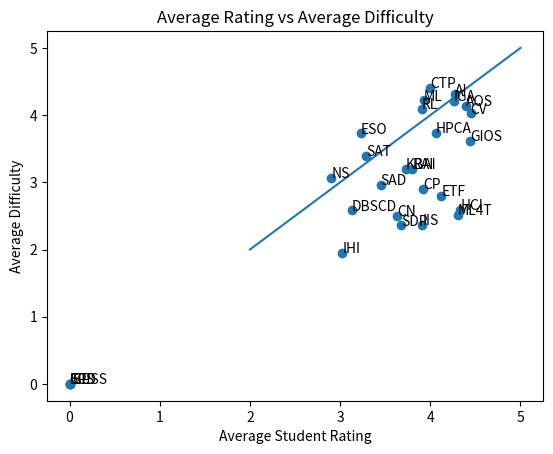
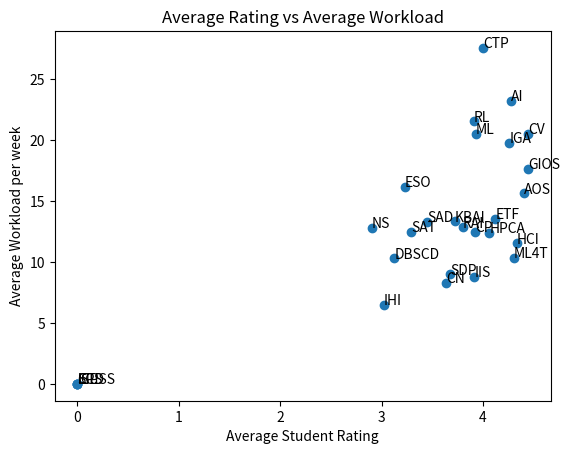
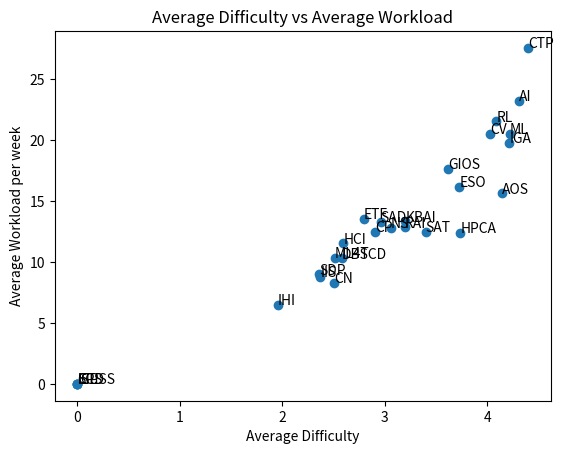

These figures' Python source, in order:
"""main.py

[redacted]
Date: July 11, 2019

This program's purpose is to plot each OMSCS course's Average Difficulty vs Average Rating and
Average Work vs Average Rating.

List = [(Course, Work, Difficulty, Rating)]

"""

import matplotlib.pyplot as plt

courses = [
    ('IIS', 8.763, 2.372, 3.913),
    ('GIOS', 17.645, 3.618, 4.442),
    ('AOS', 15.634, 4.141, 4.4),
    ('SCS', 0, 0, 0),
    ('CN', 8.268, 2.504, 3.634),
    ('NS', 12.829, 3.061, 2.902),
    ('ICPSS', 0, 0, 0),
    ('ISL', 0, 0, 0),
    ('HPCA', 12.415, 3.736, 4.061),
    ('ESO', 16.182, 3.727, 3.227),
    ('SDP', 8.982, 2.359, 3.679),
    ('SAD', 13.308, 2.959, 3.449),
    ('SAT', 12.482, 3.398, 3.291),
    ('DBSCD', 10.298, 2.583, 3.127),
    ('IHI', 6.473, 1.955, 3.023),
    ('ETF', 13.544, 2.797, 4.123),
    ('CP', 12.462, 2.907, 3.922),
    ('CV', 20.505, 4.027, 4.446),
    ('IGA', 19.754, 4.217, 4.261),
    ('AI', 23.22, 4.307, 4.273),
    ('HCI', 11.531, 2.594, 4.333),
    ('KBAI', 13.332, 3.2, 3.725),
    ('RAI', 12.841, 3.195, 3.802),
    ('CPD', 0, 0, 0),
    ('ML', 20.532, 4.22, 3.928),
    ('RL', 21.548, 4.087, 3.907),
    ('ML4T', 10.316, 2.514, 4.302),
    ('CTP', 27.571, 4.4, 4)
]

course_name = [w for (w, x, y, z) in courses]
average_work = [x for (w, x, y, z) in courses]
average_difficulty = [y for (w, x, y, z) in courses]
average_rating = [z for (w, x, y, z) in courses]

fig = plt.figure()
plt.scatter(average_rating, average_difficulty)
plt.plot([2, 3, 4, 5], [2, 3, 4, 5])
for i, txt in enumerate(course_name):
    plt.annotate(txt, (average_rating[i], average_difficulty[i]))
plt.title('Average Rating vs Average Difficulty')
plt.xlabel('Average Student Rating')
plt.ylabel('Average Difficulty')
fig.show()
#fig.savefig('rating_vs_difficulty.png')

fig2 = plt.figure()
plt.scatter(average_rating, average_work)
for i, txt in enumerate(course_name):
    plt.annotate(txt, (average_rating[i], average_work[i]))
plt.title('Average Rating vs Average Workload')
plt.xlabel('Average Student Rating')
plt.ylabel('Average Workload per week')
fig2.show()
#fig3.savefig('rating_vs_workload.png')

fig3 = plt.figure()
plt.scatter(average_difficulty, average_work)
for i, txt in enumerate(course_name):
    plt.annotate(txt, (average_difficulty[i], average_work[i]))
plt.title('Average Difficulty vs Average Workload')
plt.xlabel('Average Difficulty')
plt.ylabel('Average Workload per week')
fig3.show()
#fig4.savefig('difficulty_vs_workload.png')

